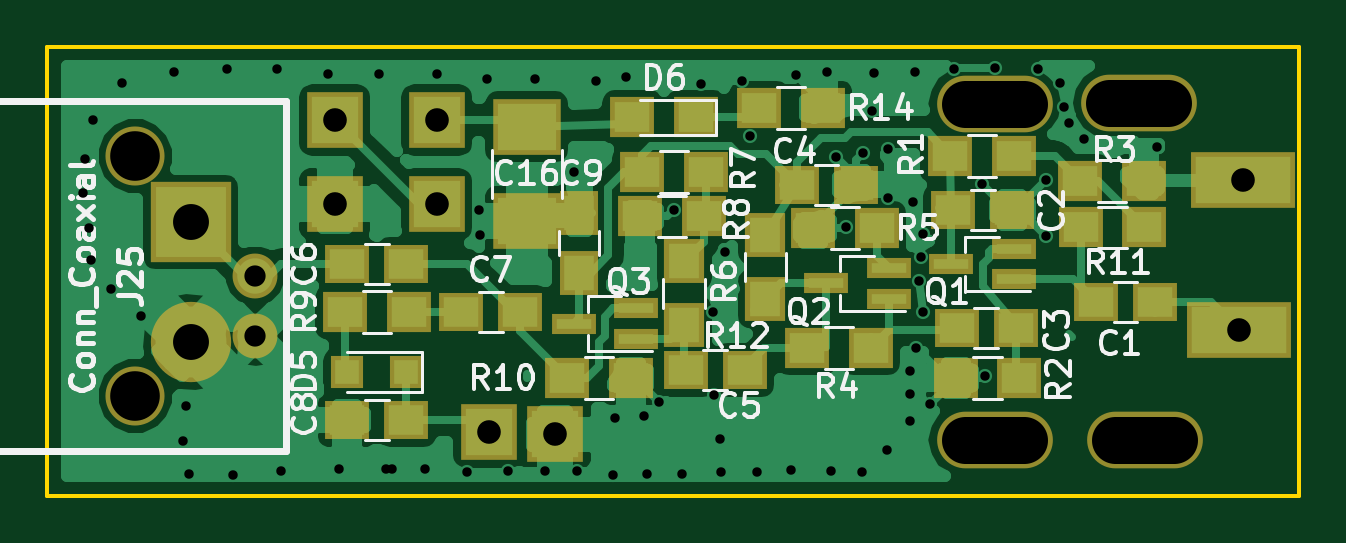
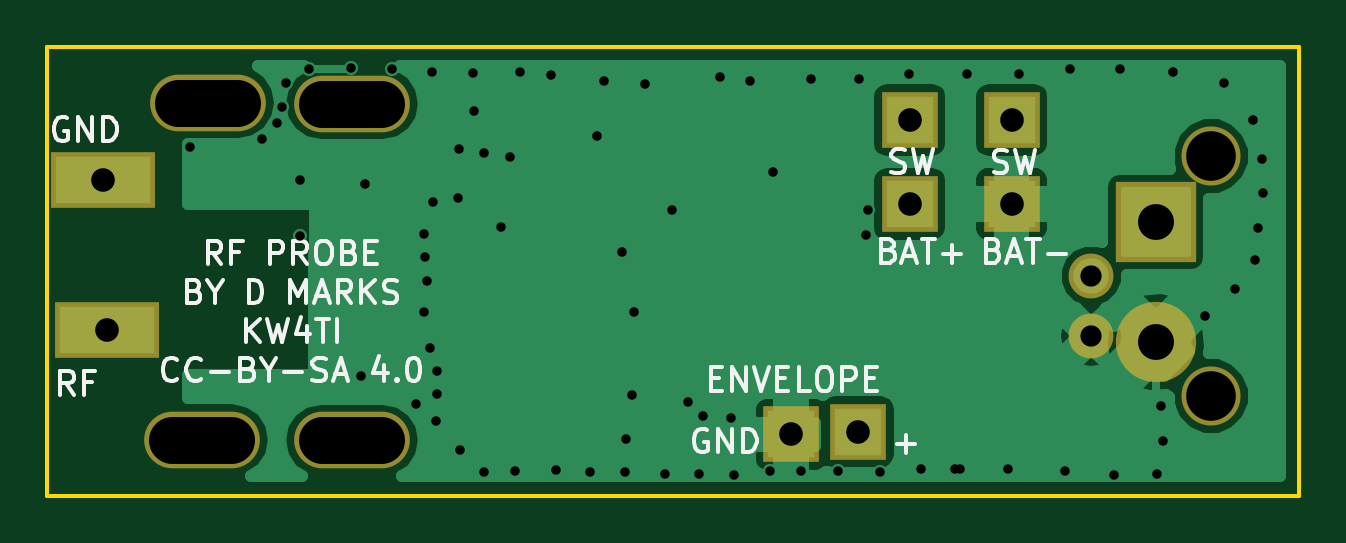
Circuit board: 9 layer files. Board 53.0 x 19.0 mm.
- bottom_copper: ActiveRFProbe-B.Cu.gbr (23695 bytes)
- bottom_mask: ActiveRFProbe-B.Mask.gbr (911 bytes)
- bottom_silk: ActiveRFProbe-B.SilkS.gbr (14237 bytes)
- outline: ActiveRFProbe-Edge.Cuts.gbr (489 bytes)
- top_copper: ActiveRFProbe-F.Cu.gbr (51207 bytes)
- top_mask: ActiveRFProbe-F.Mask.gbr (2600 bytes)
- top_silk: ActiveRFProbe-F.SilkS.gbr (28461 bytes)
- drill: ActiveRFProbe-NPTH.drl (330 bytes)
- drill: ActiveRFProbe.drl (1636 bytes)

=== bottom_copper: ActiveRFProbe-B.Cu.gbr (23695 bytes, source omitted) ===
=== bottom_mask: ActiveRFProbe-B.Mask.gbr ===
G04 #@! TF.FileFunction,Soldermask,Bot*
%FSLAX46Y46*%
G04 Gerber Fmt 4.6, Leading zero omitted, Abs format (unit mm)*
G04 Created by KiCad (PCBNEW 4.0.7) date 04/20/20 02:57:41*
%MOMM*%
%LPD*%
G01*
G04 APERTURE LIST*
%ADD10C,0.100000*%
%ADD11O,4.900000X2.400000*%
%ADD12C,1.900000*%
%ADD13C,2.500000*%
%ADD14R,3.400000X3.400000*%
%ADD15C,3.400000*%
%ADD16R,4.400000X2.400000*%
%ADD17R,2.400000X2.400000*%
G04 APERTURE END LIST*
D10*
D11*
X108450000Y-98625000D03*
X102100000Y-98650000D03*
X108200000Y-84350000D03*
X102100000Y-84400000D03*
D12*
X70800000Y-91694000D03*
X70800000Y-94234000D03*
D13*
X65720000Y-96774000D03*
X65720000Y-86614000D03*
D14*
X68072000Y-89408000D03*
D15*
X68072000Y-94488000D03*
D16*
X112445800Y-93980000D03*
X112623600Y-87630000D03*
D17*
X80675000Y-98300000D03*
X78486000Y-88646000D03*
X74168000Y-88646000D03*
X83500000Y-98400000D03*
X78486000Y-85090000D03*
X74168000Y-85090000D03*
M02*

=== bottom_silk: ActiveRFProbe-B.SilkS.gbr (14237 bytes, source omitted) ===
=== outline: ActiveRFProbe-Edge.Cuts.gbr ===
G04 #@! TF.FileFunction,Profile,NP*
%FSLAX46Y46*%
G04 Gerber Fmt 4.6, Leading zero omitted, Abs format (unit mm)*
G04 Created by KiCad (PCBNEW 4.0.7) date 04/20/20 02:57:41*
%MOMM*%
%LPD*%
G01*
G04 APERTURE LIST*
%ADD10C,0.100000*%
%ADD11C,0.150000*%
G04 APERTURE END LIST*
D10*
D11*
X62000000Y-101000000D02*
X62000000Y-82000000D01*
X115000000Y-101000000D02*
X62000000Y-101000000D01*
X115000000Y-82000000D02*
X115000000Y-101000000D01*
X62000000Y-82000000D02*
X115000000Y-82000000D01*
M02*

=== top_copper: ActiveRFProbe-F.Cu.gbr (51207 bytes, source omitted) ===
=== top_mask: ActiveRFProbe-F.Mask.gbr ===
G04 #@! TF.FileFunction,Soldermask,Top*
%FSLAX46Y46*%
G04 Gerber Fmt 4.6, Leading zero omitted, Abs format (unit mm)*
G04 Created by KiCad (PCBNEW 4.0.7) date 04/20/20 02:57:41*
%MOMM*%
%LPD*%
G01*
G04 APERTURE LIST*
%ADD10C,0.100000*%
%ADD11R,1.900000X1.700000*%
%ADD12R,1.900000X1.650000*%
%ADD13R,1.650000X1.900000*%
%ADD14R,1.400000X1.400000*%
%ADD15R,1.700000X1.900000*%
%ADD16R,2.900000X2.400000*%
%ADD17O,4.900000X2.400000*%
%ADD18C,1.900000*%
%ADD19C,2.500000*%
%ADD20R,3.400000X3.400000*%
%ADD21C,3.400000*%
%ADD22R,4.400000X2.400000*%
%ADD23R,2.400000X2.400000*%
%ADD24R,1.900000X0.850000*%
G04 APERTURE END LIST*
D10*
D11*
X83994000Y-96012000D03*
X86694000Y-96012000D03*
D12*
X106395200Y-92811600D03*
X108895200Y-92811600D03*
X100490000Y-93900000D03*
X102990000Y-93900000D03*
X89020000Y-95670000D03*
X91520000Y-95670000D03*
X74696000Y-91186000D03*
X77196000Y-91186000D03*
X74696000Y-97790000D03*
X77196000Y-97790000D03*
D13*
X84513420Y-89047000D03*
X84513420Y-91547000D03*
D14*
X77196000Y-95758000D03*
X74696000Y-95758000D03*
D11*
X100209360Y-86624160D03*
X102909360Y-86624160D03*
X103153200Y-96012000D03*
X100453200Y-96012000D03*
X105725000Y-87675000D03*
X108425000Y-87675000D03*
X94154000Y-94742000D03*
X96854000Y-94742000D03*
X94408000Y-89662000D03*
X97108000Y-89662000D03*
D15*
X92400000Y-89950000D03*
X92400000Y-92650000D03*
D11*
X87175000Y-87300000D03*
X89875000Y-87300000D03*
X89800000Y-89175000D03*
X87100000Y-89175000D03*
X74596000Y-93218000D03*
X77296000Y-93218000D03*
X92122000Y-84582000D03*
X94822000Y-84582000D03*
X89450000Y-84975000D03*
X86750000Y-84975000D03*
D16*
X82296000Y-89376000D03*
X82296000Y-85376000D03*
D17*
X108450000Y-98625000D03*
X102100000Y-98650000D03*
X108200000Y-84350000D03*
X102100000Y-84400000D03*
D12*
X102850000Y-88900000D03*
X100350000Y-88900000D03*
X93740920Y-87828120D03*
X96240920Y-87828120D03*
X79522000Y-93218000D03*
X82022000Y-93218000D03*
D18*
X70800000Y-91694000D03*
X70800000Y-94234000D03*
D19*
X65720000Y-96774000D03*
X65720000Y-86614000D03*
D20*
X68072000Y-89408000D03*
D21*
X68072000Y-94488000D03*
D22*
X112445800Y-93980000D03*
X112623600Y-87630000D03*
D23*
X80675000Y-98300000D03*
X78486000Y-88646000D03*
X74168000Y-88646000D03*
X83500000Y-98400000D03*
X78486000Y-85090000D03*
X74168000Y-85090000D03*
D24*
X102930000Y-91836000D03*
X102930000Y-90536000D03*
X100270000Y-91186000D03*
X97630000Y-92650000D03*
X97630000Y-91350000D03*
X94970000Y-92000000D03*
X86933080Y-94360760D03*
X86933080Y-93060760D03*
X84273080Y-93710760D03*
D11*
X105736400Y-89636600D03*
X108436400Y-89636600D03*
D15*
X88960000Y-93780000D03*
X88960000Y-91080000D03*
M02*

=== top_silk: ActiveRFProbe-F.SilkS.gbr (28461 bytes, source omitted) ===
=== drill: ActiveRFProbe-NPTH.drl (330 bytes, source withheld) ===
=== drill: ActiveRFProbe.drl ===
M48
;DRILL file {KiCad 4.0.7} date 04/20/20 02:57:42
;FORMAT={-:-/ absolute / metric / decimal}
FMAT,2
METRIC,TZ
T1C0.400
T2C0.900
T3C1.000
T4C1.520
%
G90
G05
M71
T1
X63.525Y-88.175
X63.575Y-86.725
X63.75Y-89.65
X63.85Y-91.025
X63.95Y-85.1
X64.7Y-92.25
X65.175Y-83.525
X65.975Y-93.4
X67.35Y-83.05
X67.75Y-98.675
X67.85Y-97.2
X68.Y-100.075
X69.6Y-82.95
X69.85Y-100.1
X71.7Y-82.95
X71.9Y-99.95
X73.875Y-83.15
X74.325Y-99.85
X76.05Y-83.15
X76.35Y-99.85
X76.575Y-99.85
X78.Y-99.875
X78.5Y-83.15
X79.75Y-100.
X80.264Y-88.9
X80.325Y-89.95
X80.625Y-83.375
X81.5Y-99.95
X82.65Y-83.375
X83.075Y-99.95
X84.275Y-87.3
X84.4Y-99.95
X85.225Y-83.425
X85.925Y-100.1
X86.05Y-97.7
X86.502Y-83.289
X87.25Y-97.6
X87.4Y-100.075
X87.884Y-97.028
X88.525Y-88.9
X88.85Y-100.075
X89.675Y-83.55
X90.17Y-93.218
X90.225Y-96.715
X90.475Y-98.6
X90.525Y-100.
X90.678Y-90.678
X91.425Y-83.425
X91.725Y-85.775
X92.025Y-100.
X93.475Y-99.925
X93.675Y-83.192
X94.996Y-83.058
X95.175Y-99.95
X95.387Y-86.639
X95.799Y-89.611
X96.5Y-100.
X96.515Y-86.502
X96.916Y-84.699
X96.975Y-83.1
X97.536Y-99.06
X97.577Y-86.299
X97.597Y-88.407
X98.5Y-95.7
X98.5Y-96.7
X98.525Y-97.85
X98.664Y-88.549
X98.725Y-83.05
X98.77Y-94.74
X98.9Y-91.91
X99.Y-90.9
X99.06Y-89.916
X99.06Y-93.218
X99.365Y-97.13
X100.4Y-82.95
X101.559Y-87.813
X101.702Y-95.91
X102.125Y-82.9
X103.925Y-82.925
X104.287Y-87.615
X104.287Y-89.992
X104.882Y-83.515
X105.049Y-84.536
X105.247Y-85.232
X105.893Y-85.893
X108.963Y-86.228
T2
X70.8Y-91.694
X70.8Y-94.234
T3
X74.168Y-85.09
X74.168Y-88.646
X78.486Y-85.09
X78.486Y-88.646
X80.675Y-98.3
X83.5Y-98.4
X112.446Y-93.98
X112.624Y-87.63
T4
X68.072Y-89.408
X68.072Y-94.488
T0
M30
